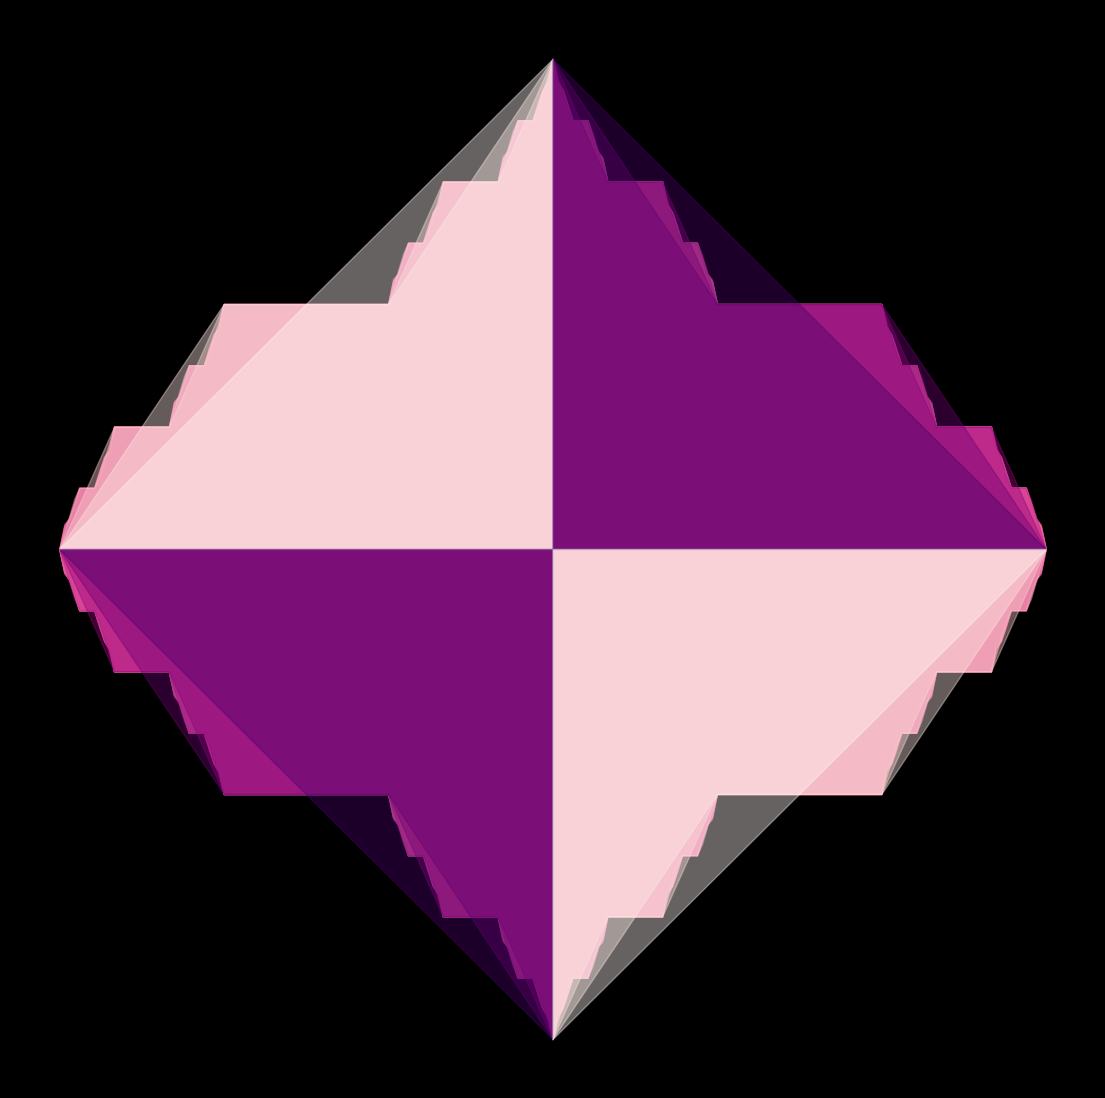

This chart was generated by the following Python code: (Note: this script raises an exception after producing the figure.)
import matplotlib.pylab as plt
import numpy as np


def F_Cantor(n):
    if n == 0:
        return lambda x: x
    else:
        return (
            lambda x: 0.5 * F_Cantor(n - 1)(3 * x) * (0 <= x) * (x <= 1 / 3)
            + 0.5 * (1 / 3 < x) * (x <= 2 / 3)
            + (0.5 + 0.5 * F_Cantor(n - 1)(3 * x - 2)) * (2 / 3 < x) * (x <= 1)
        )


p = plt.figure(figsize=(14, 14), facecolor='black', dpi=400)
p = plt.axis('off')
for n in reversed(range(10)):
    plt.fill_between(
        np.linspace(0, 1, 100),
        [F_Cantor(n)(x) for x in np.linspace(0, 1, 100)],
        alpha=0.4,
        color=plt.cm.RdPu(n / 10),
    )
    plt.fill_between(
        np.linspace(1, 2, 100),
        [1 - F_Cantor(n)(x) for x in np.linspace(0, 1, 100)],
        alpha=0.4,
        color=plt.cm.RdPu(1 - n / 10),
    )
    plt.fill_between(
        np.linspace(0, 1, 100),
        [-F_Cantor(n)(x) for x in np.linspace(0, 1, 100)],
        alpha=0.4,
        color=plt.cm.RdPu(1 - n / 10),
    )
    plt.fill_between(
        np.linspace(1, 2, 100),
        [F_Cantor(n)(x) - 1 for x in np.linspace(0, 1, 100)],
        alpha=0.4,
        color=plt.cm.RdPu(n / 10),
    )

p = plt.savefig(
    f'C:/Users/<user>/Pictures/RandomPlots/05042020.PNG', facecolor='black'
)
